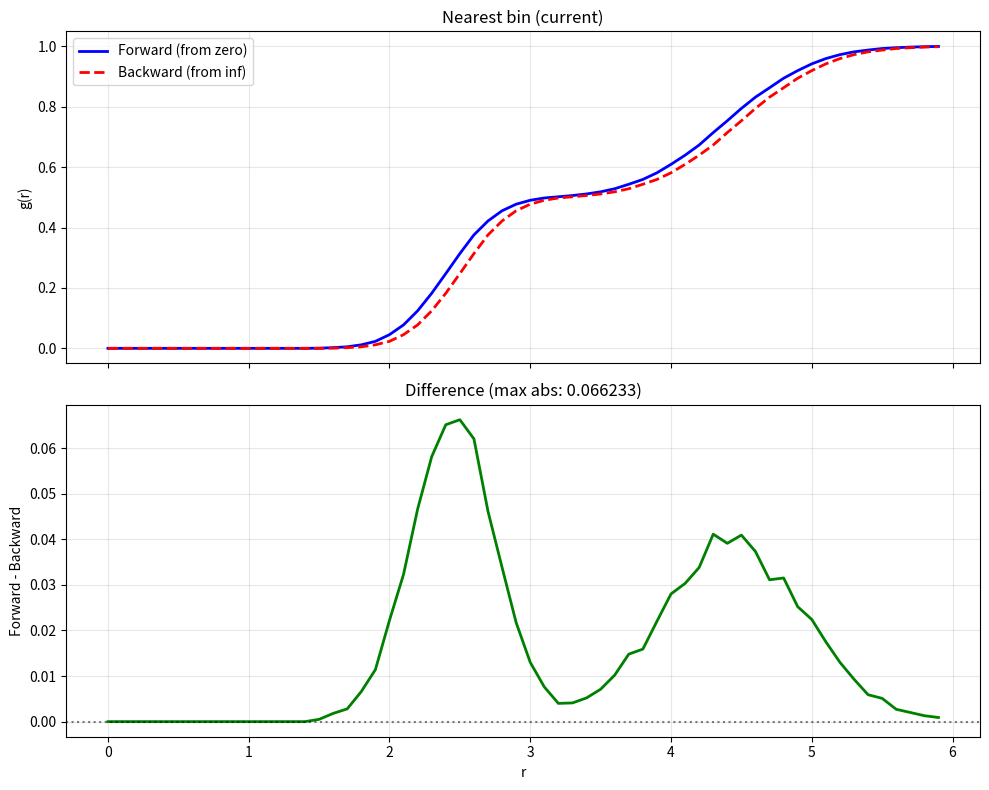

This chart was generated by the following Python code: (Note: this script raises an exception after producing the figure.)
#!/usr/bin/env python3
"""
Investigate the forward/backward integration offset and whether
different binning strategies can resolve it.

This script:
1. Shows the one-bin offset between forward and backward cumsum
2. Tests whether 50/50 bin splitting removes the offset
3. Tests triangular deposition as an alternative
"""

import numpy as np
import matplotlib.pyplot as plt


def nearest_bin_assignment(distances: np.ndarray, bins: np.ndarray) -> np.ndarray:
    """
    Current behaviour: assign each distance to exactly one bin.
    Uses np.digitize (right-edge assignment).
    """
    n_bins = len(bins)
    bin_indices = np.digitize(distances, bins) - 1
    bin_indices = np.clip(bin_indices, 0, n_bins - 1)

    contributions = np.ones_like(distances)  # unit contribution per particle
    storage = np.bincount(bin_indices, weights=contributions, minlength=n_bins)
    return storage.astype(np.float64)


def uniform_split_assignment(distances: np.ndarray, bins: np.ndarray) -> np.ndarray:
    """
    50/50 split: each distance contributes equally to two adjacent bins.
    """
    n_bins = len(bins)
    delr = bins[1] - bins[0]  # assume uniform spacing
    storage = np.zeros(n_bins, dtype=np.float64)

    for d in distances:
        # Find which bin centre this is closest to
        bin_idx = int(d / delr)
        if bin_idx >= n_bins:
            continue

        # Split 50/50 between this bin and the next
        if bin_idx < n_bins:
            storage[bin_idx] += 0.5
        if bin_idx + 1 < n_bins:
            storage[bin_idx + 1] += 0.5

    return storage


def triangular_deposition(distances: np.ndarray, bins: np.ndarray) -> np.ndarray:
    """
    Triangular deposition: weight split by distance from bin centres.
    A particle at bin centre -> 100% to that bin.
    A particle halfway between centres -> 50% to each.
    """
    n_bins = len(bins)
    delr = bins[1] - bins[0]  # assume uniform spacing
    storage = np.zeros(n_bins, dtype=np.float64)

    for d in distances:
        # Find the two nearest bin centres
        lower_idx = int(d / delr)
        upper_idx = lower_idx + 1

        if lower_idx >= n_bins:
            continue

        # Distance from lower bin centre (as fraction of delr)
        lower_centre = bins[lower_idx] if lower_idx < n_bins else bins[-1]
        frac = (d - lower_centre) / delr
        frac = np.clip(frac, 0, 1)

        # Triangular weights
        weight_lower = 1 - frac
        weight_upper = frac

        if lower_idx < n_bins:
            storage[lower_idx] += weight_lower
        if upper_idx < n_bins:
            storage[upper_idx] += weight_upper

    return storage


def forward_cumsum(contributions: np.ndarray) -> np.ndarray:
    """Forward integration: g(r) = cumsum from r=0"""
    return np.cumsum(contributions)


def backward_cumsum(contributions: np.ndarray) -> np.ndarray:
    """
    Backward integration: g(r) = 1 - cumsum from r=inf

    This matches the actual code:
        1 - np.cumsum(contributions[::-1])[::-1]
    """
    return 1 - np.cumsum(contributions[::-1])[::-1]


def backward_cumsum_shifted(contributions: np.ndarray) -> np.ndarray:
    """
    Backward integration with one-bin shift to align with forward.

    The idea: if forward at bin i includes contribution[i],
    then backward at bin i should represent "everything from i onwards"
    which is 1 - cumsum up to (but not including) i.
    """
    # cumsum[::-1] at position i gives sum from i to end (inclusive)
    # We want sum from i+1 to end, so shift by one
    rev_cumsum = np.cumsum(contributions[::-1])[::-1]
    # Shift: prepend 0, drop last element
    rev_cumsum_shifted = np.concatenate([[0], rev_cumsum[:-1]])
    return 1 - rev_cumsum_shifted


def plot_comparison(bins, forward, backward, title):
    """Plot forward and backward curves with their difference."""
    fig, (ax1, ax2) = plt.subplots(2, 1, figsize=(10, 8), sharex=True)

    ax1.plot(bins, forward, 'b-', label='Forward (from zero)', linewidth=2)
    ax1.plot(bins, backward, 'r--', label='Backward (from inf)', linewidth=2)
    ax1.set_ylabel('g(r)')
    ax1.set_title(title)
    ax1.legend()
    ax1.grid(True, alpha=0.3)

    diff = forward - backward
    ax2.plot(bins, diff, 'g-', linewidth=2)
    ax2.axhline(0, color='k', linestyle=':', alpha=0.5)
    ax2.set_xlabel('r')
    ax2.set_ylabel('Forward - Backward')
    ax2.set_title(f'Difference (max abs: {np.max(np.abs(diff)):.6f})')
    ax2.grid(True, alpha=0.3)

    plt.tight_layout()
    return fig


def main():
    # Create test data: random distances that should give a known RDF
    np.random.seed(42)
    n_particles = 10000

    # Simulate distances with a distribution that has structure
    # (e.g., excluded volume at small r, peaks at certain distances)
    distances = np.concatenate([
        np.random.normal(2.5, 0.3, n_particles // 2),  # first shell
        np.random.normal(4.5, 0.5, n_particles // 2),  # second shell
    ])
    distances = distances[distances > 0]  # remove negative values
    distances = distances[distances < 6]  # cutoff

    # Set up bins
    delr = 0.1
    rmax = 6.0
    bins = np.arange(0, rmax, delr)

    print(f"Number of distances: {len(distances)}")
    print(f"Number of bins: {len(bins)}")
    print(f"Bin spacing: {delr}")
    print()

    # Test each binning strategy
    strategies = [
        ("Nearest bin (current)", nearest_bin_assignment),
        ("50/50 uniform split", uniform_split_assignment),
        ("Triangular deposition", triangular_deposition),
    ]

    results = {}

    for name, strategy in strategies:
        contributions = strategy(distances, bins)

        # Normalise so total = 1 (like a proper RDF)
        contributions = contributions / np.sum(contributions)

        forward = forward_cumsum(contributions)
        backward = backward_cumsum(contributions)

        diff = forward - backward
        max_diff = np.max(np.abs(diff))

        print(f"{name}:")
        print(f"  Max |forward - backward|: {max_diff:.6f}")
        print(f"  Forward endpoint: {forward[-1]:.6f}")
        print(f"  Backward startpoint: {backward[0]:.6f}")
        print()

        results[name] = {
            'contributions': contributions,
            'forward': forward,
            'backward': backward,
        }

        fig = plot_comparison(bins, forward, backward, name)
        fig.savefig(f"/tmp/binning_{name.replace(' ', '_').replace('/', '_')}.png", dpi=150)
        plt.close(fig)

    # Let's understand the math more carefully
    print("Understanding the offset mathematically:")
    contributions = nearest_bin_assignment(distances, bins)
    contributions = contributions / np.sum(contributions)
    n = len(contributions)

    print(f"\n  contributions sum = {np.sum(contributions):.6f}")

    # Forward: F[i] = sum(c[0:i+1])
    # Backward (current): B[i] = 1 - sum(c[i:n]) reversed back
    #                          = 1 - sum(c[i:n])
    #
    # For these to match: F[i] = B[i]
    #   sum(c[0:i+1]) = 1 - sum(c[i:n])
    #   sum(c[0:i+1]) = 1 - sum(c[i:n])
    #   sum(c[0:i+1]) + sum(c[i:n]) = 1
    #   sum(c[0:i]) + c[i] + sum(c[i:n]) = 1
    #   sum(c[0:i]) + c[i] + c[i] + sum(c[i+1:n]) = 1
    #   total + c[i] = 1
    #
    # So they differ by c[i] at each point!

    forward = forward_cumsum(contributions)
    backward = backward_cumsum(contributions)

    # The difference should be exactly contributions[i]
    diff = forward - backward
    print(f"\n  forward - backward at each bin should equal contributions:")
    print(f"  Max |diff - contributions| = {np.max(np.abs(diff - contributions)):.10f}")

    # So the "correct" aligned curves would be:
    # Forward: includes c[i] at bin i
    # Backward: excludes c[i] at bin i
    # Average: (F + B) / 2 = F - c[i]/2 = B + c[i]/2
    mean_curve = (forward + backward) / 2
    print(f"\n  Mean curve = forward - contributions/2:")
    print(f"  Max |mean - (forward - contributions/2)| = {np.max(np.abs(mean_curve - (forward - contributions/2))):.10f}")

    # Plot to visualise
    fig, (ax1, ax2) = plt.subplots(2, 1, figsize=(10, 8))

    ax1.plot(bins, forward, 'b-', label='Forward', linewidth=2)
    ax1.plot(bins, backward, 'r--', label='Backward', linewidth=2)
    ax1.plot(bins, mean_curve, 'g-', label='Mean (F+B)/2', linewidth=2, alpha=0.7)
    ax1.set_ylabel('g(r)')
    ax1.set_title('Forward, Backward, and Mean')
    ax1.legend()
    ax1.grid(True, alpha=0.3)

    ax2.plot(bins, diff, 'b-', label='forward - backward', linewidth=2)
    ax2.plot(bins, contributions, 'r--', label='contributions', linewidth=2)
    ax2.set_xlabel('r')
    ax2.set_ylabel('Difference')
    ax2.set_title('Offset equals the contribution at each bin')
    ax2.legend()
    ax2.grid(True, alpha=0.3)

    plt.tight_layout()
    fig.savefig('/tmp/binning_offset_explained.png', dpi=150)
    plt.close(fig)

    print(f"\n  Plot saved to /tmp/binning_offset_explained.png")

    print()
    print(f"Plots saved to /tmp/binning_*.png")


if __name__ == "__main__":
    main()
